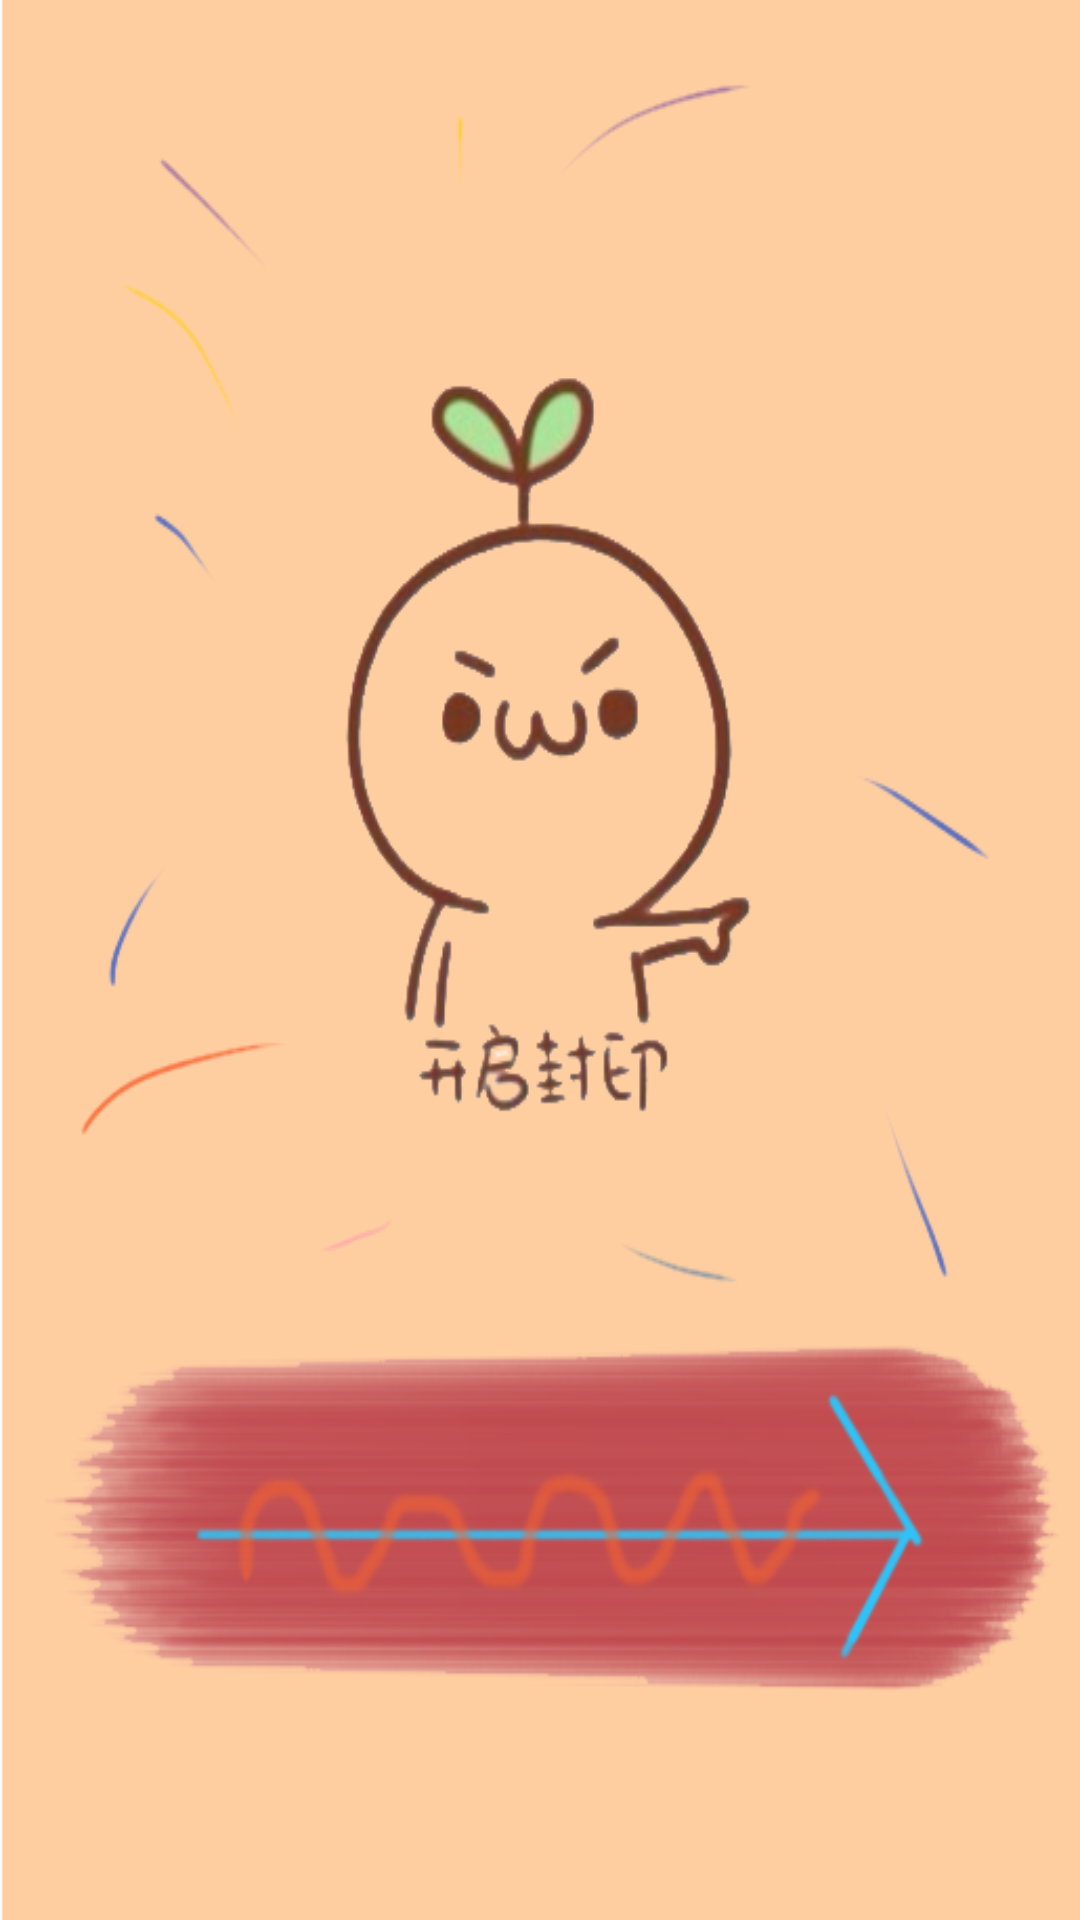

Layout XML and referenced resources for this Android screen:
<!-- AndroidManifest.xml: application theme android:Theme.NoTitleBar -->
<!-- res/layout/port_3.xml -->
<?xml version="1.0" encoding="utf-8"?>

<RelativeLayout xmlns:android="http://schemas.android.com/apk/res/android"
    android:layout_width="match_parent"
    android:layout_height="match_parent"
    android:background="@drawable/import_three" >


</RelativeLayout>
<!-- resources referenced by this layout -->
<resources>
  <!-- drawable import_three: png bitmap (drawable, 94174 bytes) -->
</resources>
